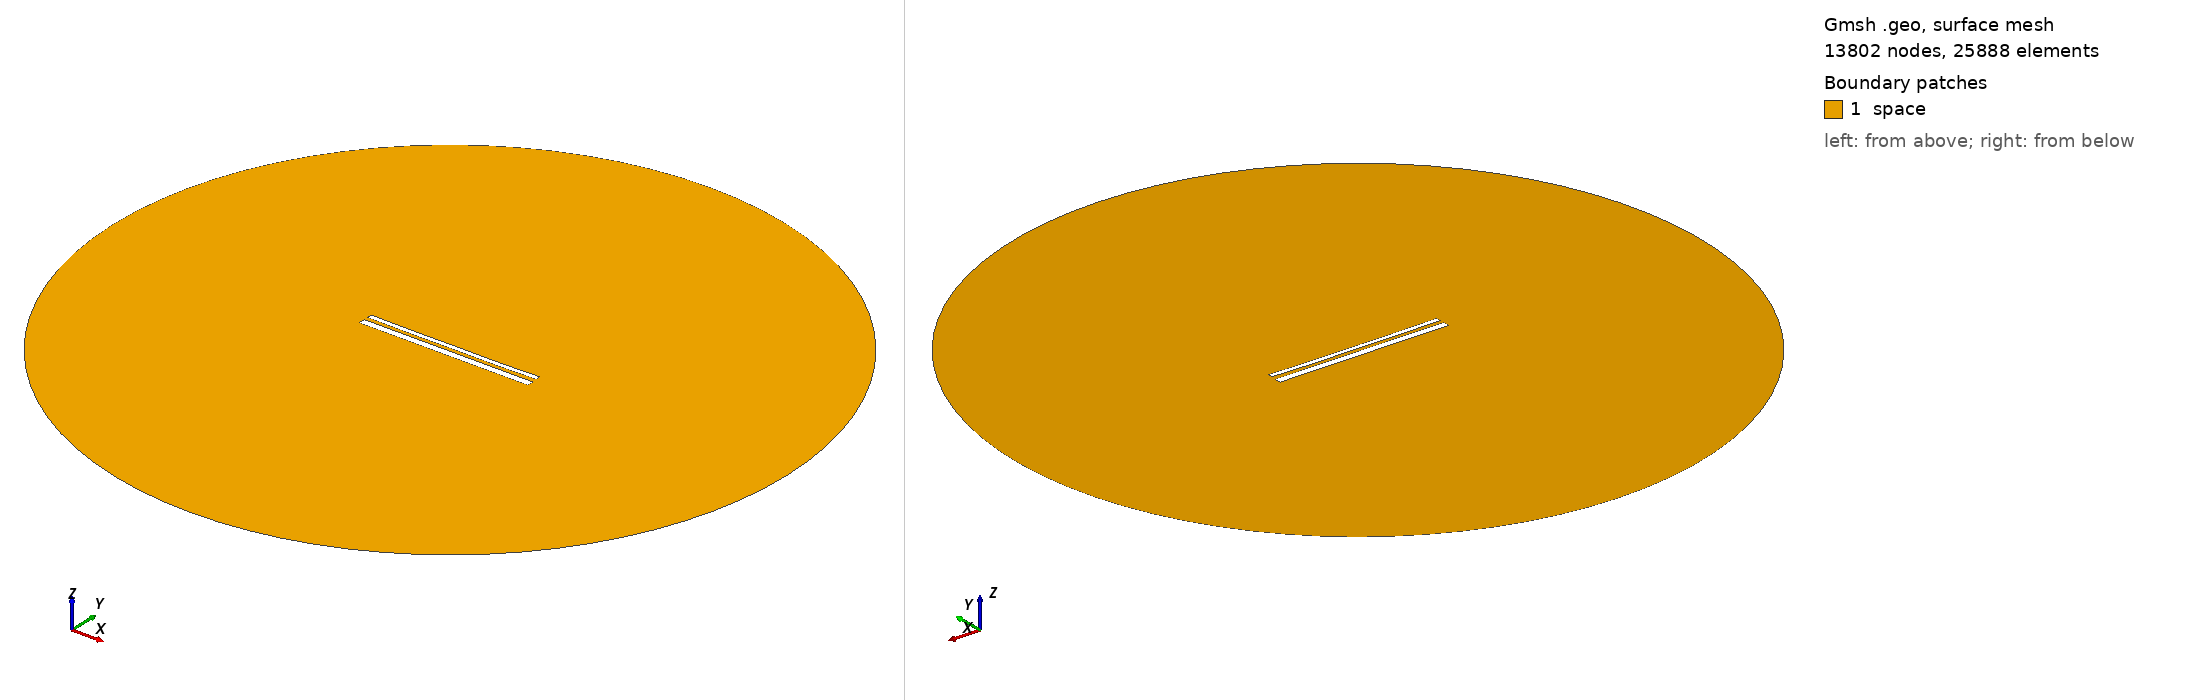

Gmsh geometry script, surface-meshed: 13802 nodes, 25888 surface elements. Boundary patches (legend numbers): 1 space. Left view from above one corner, right view from below the opposite corner. Legend entries are the model's physical surfaces. The drawing asked Gmsh for element sizes between 1% and 20% of the model's largest extent; the script's own settings can give other sizes.

=== 14012.geo (drawn) ===
//---------------------------------------
// Geometry kernel
//---------------------------------------

SetFactory("OpenCASCADE");



//---------------------------------------
// Parameters of the geometry
//---------------------------------------

// Overetch of the upper plate
overetch = 0.5;

// Distance between the plates
distance = 2.0;

// Discretization over the x axis (for the deformation)
nx = 50; 

// Length of the plate
L = 100 - overetch; 

// Number of modes
n = 4; 

// 1st mode coefficient
coeff(1) = 0.0;
beta(1) = 0.596864 * 3.1415926535 / L;

// 2nd mode coefficient
coeff(2) = -0.15;
beta(2) = 1.49418 * 3.1415926535 / L;

// 3rd mode coefficient
coeff(3) = 0.0;
beta(3) = 2.50025 * 3.1415926535 / L;

// 4th mode coefficient
coeff(4) = -0.075;
beta(4) = 3.49999 * 3.1415926535 / L;



//---------------------------------------
// Upper plate (deformed rectangle)
//---------------------------------------

// Coordiantes of the upper plate
xmin = -50;
xmax = 50 - overetch;

// Height of the upper plate
yheight = 4 - 2 * overetch;

// Indexes of the points
UpperID[] = {};
LowerID[] = {};
LeftID[] = {};
RightID[] = {};

// Point index
p = 1;

// Horizontal edges
For i In {1:nx}
    x = xmin + (i-1)*(xmax - xmin)/(nx-1);

    y_bottom = distance / 2 + overetch;
    For j In {1:n}
        C = (Cosh(beta(j)*L) + Cos(beta(j)*L)) / (Sinh(beta(j)*L) + Sin(beta(j)*L));
        y_bottom  = y_bottom + coeff(j) * (Cosh(beta(j)*(x+50)) - Cos(beta(j)*(x+50)) - C * (Sinh(beta(j)*(x+50)) - Sin(beta(j)*(x+50))));
    EndFor

    y_top = y_bottom + yheight;

    Point(p) = {x, y_top, 0, 1.0};
    UpperID[i] = p;
    p = p + 1;

    Point(p) = {x, y_bottom, 0, 1.0};
    LowerID[i] = p;
    p = p + 1;
EndFor

// Create point lists
UpperPts[] = {}; LowerPts[] = {};
For i In {1:nx}
  UpperPts[] += {UpperID[i]};
  LowerPts[] += {LowerID[i]};
EndFor

// Build splines
Spline(1) = {UpperPts[]};
Spline(2) = {LowerPts[]};
Line(3) = {LowerPts[nx-1], UpperPts[nx-1]};
Line(4) = {LowerPts[0], UpperPts[0]};

// Build the plane surface
Curve Loop(1) = {2, 3, -1, -4};
Plane Surface(1) = {1};



//---------------------------------------
// Lower plate (rectangle)
//---------------------------------------

// Vertices
Point(1001) = {-50, -1, 0, 1.0};
Point(1002) = { 50, -1, 0, 1.0};
Point(1003) = { 50,  -5, 0, 1.0};
Point(1004) = {-50,  -5, 0, 1.0};

// Edges
Line(5) = {1001, 1002};
Line(6) = {1002, 1003};
Line(7) = {1003, 1004};
Line(8) = {1004, 1001};

// Plane surface
Line Loop(2) = {5, 6, 7, 8};
Plane Surface(2) = {2}; 



//---------------------------------------
// Outer (fictious) boundary
//---------------------------------------

// Points
Point(1005) = {0, 0, 0};       // Center
Point(1006) = {200, 0, 0};     // Start point
Point(1007) = {0, 200, 0};     // 90 degrees
Point(1008) = {-200, 0, 0};    // 180 degrees
Point(1009) = {0, -200, 0};    // 270 degrees

// Circle arcs (each needs start, center, end)
Circle(9) = {1006, 1005, 1007};
Circle(10) = {1007, 1005, 1008};
Circle(11) = {1008, 1005, 1009};
Circle(12) = {1009, 1005, 1006};

// Plane surface for the entire domain
Curve Loop(3) = {9, 10, 11, 12};
Surface(3) = {3};

// Subtract the plates from the whole domain to obtain the actual domain where we want to solve the equations
BooleanDifference{ Surface{3}; Delete; }{ Surface{1}; Surface{2}; Delete; }




//---------------------------------------
// Transfinite Lines/Curves
//---------------------------------------

// Set the number of points on the boundaries
r = 7;

// Plates
Transfinite Curve {1, 2} = 50*r Using Progression 1;
Transfinite Curve {3, 4} = 2*r Using Progression 1;
Transfinite Line {5, 7} = 50*r Using Progression 1;
Transfinite Line {6, 8} = 2*r Using Progression 1;

// Outer boundary
Transfinite Line {9, 10, 11, 12} = 20 Using Progression 1;



//---------------------------------------
// Physical groups
//---------------------------------------                

// Physical curves (boundaries)
Physical Line("force_segment", 10) = {2};
Physical Line("upper_plate", 11) = {1, 3, 4};
Physical Line("lower_plate", 12) = {5, 6, 7, 8};
Physical Line("boundary", 20) = {9, 10, 11, 12};

// Physical Surfaces
Physical Surface("space", 30) = {3};



//---------------------------------------
// 6. Generate the Mesh
//---------------------------------------

// 2D mesh generation
Mesh 2;
